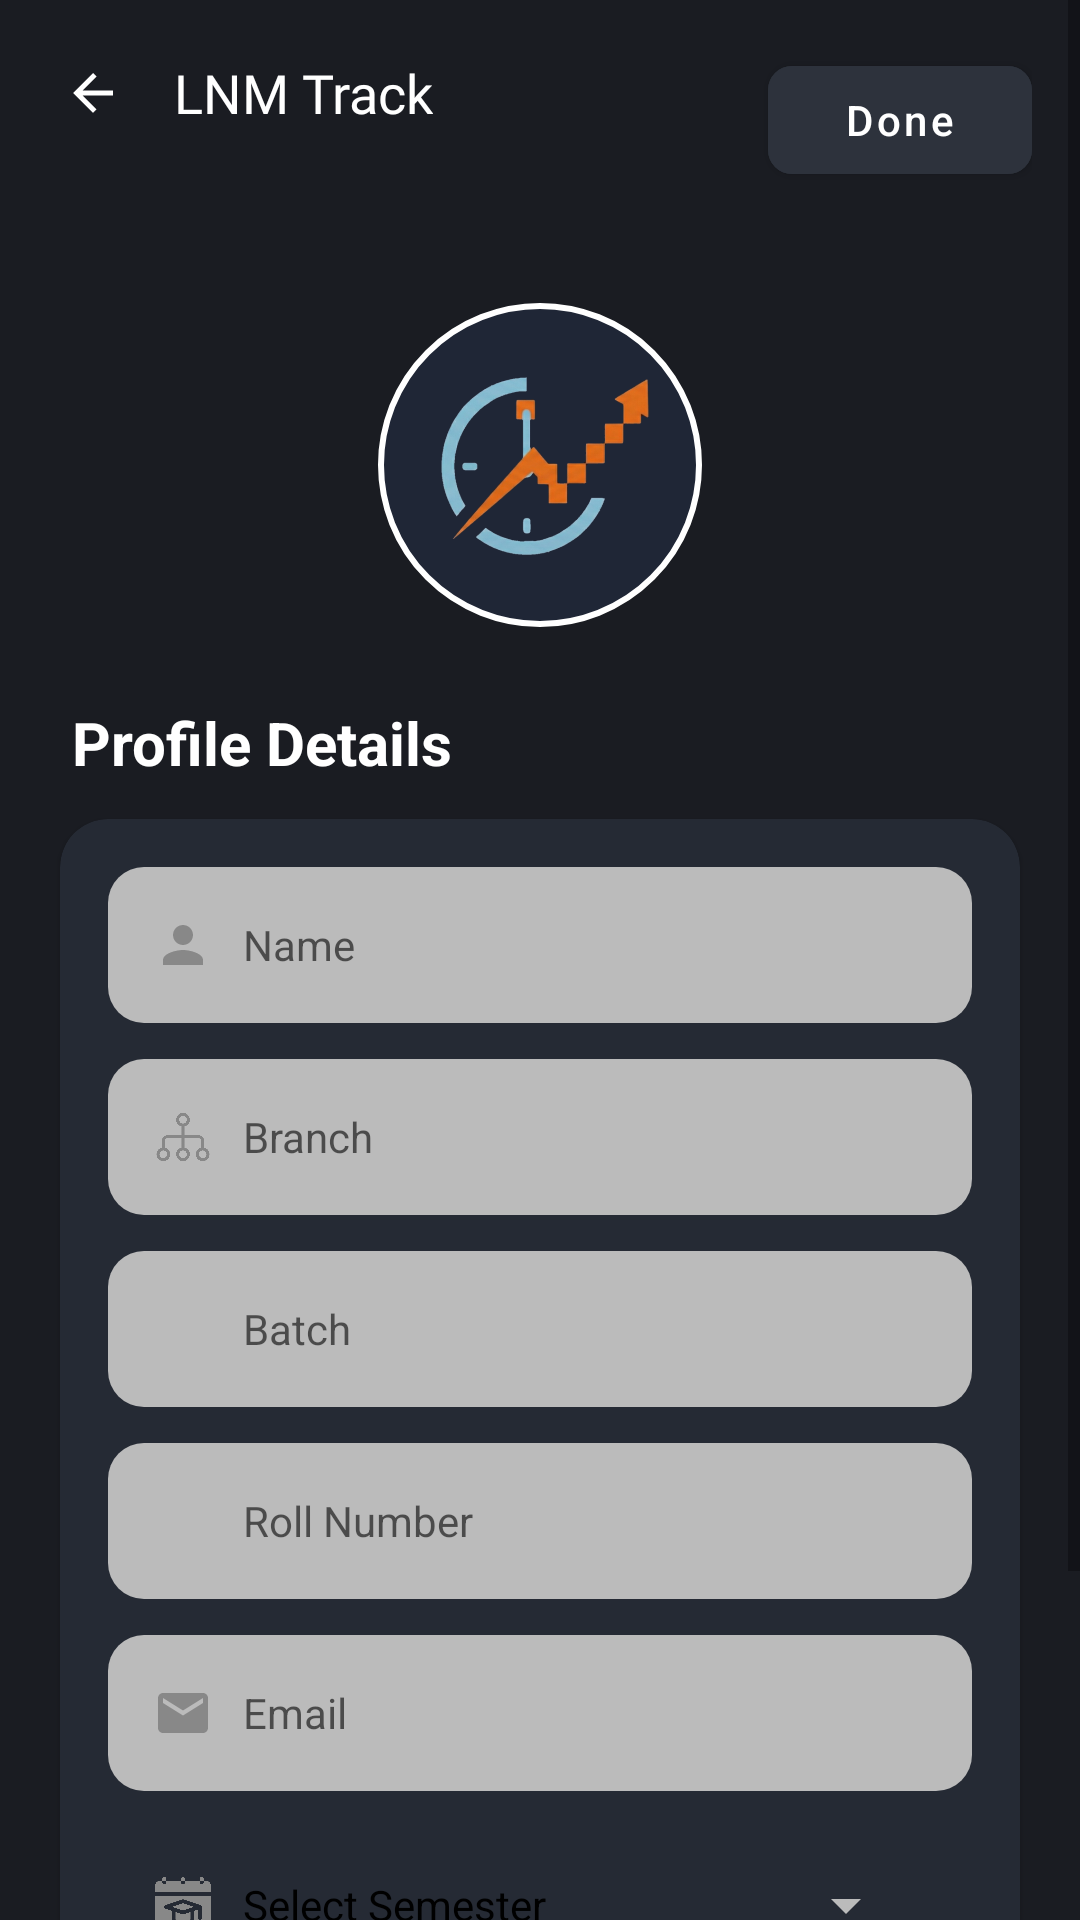

Produce the Android XML layout that renders to this screen, including the resource entries it uses.
<!-- AndroidManifest.xml: activity theme Theme.MaterialComponents.DayNight.NoActionBar -->
<!-- res/layout/activity_profile.xml -->
<?xml version="1.0" encoding="utf-8"?>
<ScrollView xmlns:android="http://schemas.android.com/apk/res/android"
    xmlns:app="http://schemas.android.com/apk/res-auto"
    android:layout_width="match_parent"
    android:layout_height="match_parent"
    android:background="#1A1C22"
    android:fillViewport="true">

    <androidx.constraintlayout.widget.ConstraintLayout
        android:layout_width="match_parent"
        android:layout_height="wrap_content"
        android:paddingBottom="30dp">

        <RelativeLayout
            android:id="@+id/toolbar"
            android:layout_width="match_parent"
            android:layout_height="wrap_content"
            android:padding="16dp"
            app:layout_constraintTop_toTopOf="parent">

            <LinearLayout
                android:layout_width="wrap_content"
                android:layout_height="wrap_content"
                android:gravity="center_vertical"
                android:orientation="horizontal">

                <ImageView
                    android:id="@+id/backBtn"
                    android:layout_width="30dp"
                    android:layout_height="30dp"
                    android:background="?attr/selectableItemBackgroundBorderless"
                    android:padding="5dp"
                    android:src="@drawable/ic_back_btn"
                    app:tint="@color/white" />

                <TextView
                    android:layout_width="wrap_content"
                    android:layout_height="wrap_content"
                    android:layout_marginStart="12dp"
                    android:fontFamily="@font/montserrat_bold"
                    android:text="LNM Track"
                    android:textColor="@color/white"
                    android:textSize="18sp" />
            </LinearLayout>

            <com.google.android.material.button.MaterialButton
                android:id="@+id/btnDone"
                android:layout_width="wrap_content"
                android:layout_height="wrap_content"
                android:layout_alignParentEnd="true"
                android:backgroundTint="#2D323C"
                android:text="Done"
                android:textAllCaps="false"
                app:cornerRadius="8dp" />
        </RelativeLayout>

        <com.google.android.material.imageview.ShapeableImageView
            android:id="@+id/profileImage"
            android:layout_width="110dp"
            android:layout_height="110dp"
            android:layout_marginTop="20dp"
            android:padding="2dp"
            android:src="@drawable/logo"
            app:layout_constraintEnd_toEndOf="parent"
            app:layout_constraintStart_toStartOf="parent"
            app:layout_constraintTop_toBottomOf="@id/toolbar"
            app:shapeAppearanceOverlay="@style/CircleImage"
            app:strokeColor="@color/white"
            app:strokeWidth="2dp" />

        <TextView
            android:id="@+id/txtEditLabel"
            android:layout_width="wrap_content"
            android:layout_height="wrap_content"
            android:layout_marginStart="24dp"
            android:layout_marginTop="24dp"
            android:text="Profile Details"
            android:textColor="@color/white"
            android:textSize="20sp"
            android:textStyle="bold"
            app:layout_constraintStart_toStartOf="parent"
            app:layout_constraintTop_toBottomOf="@id/profileImage" />

        <com.google.android.material.card.MaterialCardView
            android:id="@+id/formCard"
            android:layout_width="match_parent"
            android:layout_height="wrap_content"
            android:layout_marginHorizontal="20dp"
            android:layout_marginTop="12dp"
            app:cardBackgroundColor="#252A34"
            app:cardCornerRadius="16dp"
            app:layout_constraintTop_toBottomOf="@id/txtEditLabel"
            app:strokeWidth="0dp">

            <LinearLayout
                android:layout_width="match_parent"
                android:layout_height="wrap_content"
                android:orientation="vertical"
                android:padding="16dp">

                <LinearLayout style="@style/ProfileInputContainerLocked">
                    <ImageView style="@style/ProfileInputIcon" android:src="@drawable/ic_user" />
                    <EditText android:id="@+id/etName" style="@style/ProfileEditTextLocked" android:hint="Name" />
                </LinearLayout>

                <LinearLayout style="@style/ProfileInputContainerLocked">
                    <ImageView style="@style/ProfileInputIcon" android:src="@drawable/ic_branch" />
                    <EditText android:id="@+id/etBranch" style="@style/ProfileEditTextLocked" android:hint="Branch" />
                </LinearLayout>

                <LinearLayout style="@style/ProfileInputContainerLocked">
                    <ImageView style="@style/ProfileInputIcon" android:src="@drawable/ic_batch" />
                    <EditText android:id="@+id/etBatch" style="@style/ProfileEditTextLocked" android:hint="Batch" />
                </LinearLayout>

                <LinearLayout style="@style/ProfileInputContainerLocked">
                    <ImageView style="@style/ProfileInputIcon" android:src="@drawable/ic_roll" />
                    <EditText android:id="@+id/etRoll" style="@style/ProfileEditTextLocked" android:hint="Roll Number" />
                </LinearLayout>

                <LinearLayout style="@style/ProfileInputContainerLocked">
                    <ImageView style="@style/ProfileInputIcon" android:src="@drawable/ic_email" />
                    <EditText android:id="@+id/etEmail" style="@style/ProfileEditTextLocked" android:hint="Email" />
                </LinearLayout>

                <LinearLayout style="@style/ProfileInputContainerEditable">
                    <ImageView style="@style/ProfileInputIcon" android:src="@drawable/ic_semester"/>
                    <AutoCompleteTextView
                        android:id="@+id/autoCompleteSemester"
                        android:layout_width="match_parent"
                        android:layout_height="match_parent"
                        android:layout_marginStart="10dp"
                        android:background="@android:color/transparent"
                        android:hint="Select Semester"
                        android:textColorHint="@color/black"
                        android:inputType="none"
                        android:textColor="@color/black"
                        android:textSize="14sp"
                        android:completionThreshold="1"
                        android:drawableEnd="@drawable/ic_down"
                        android:drawablePadding="10dp"
                        android:paddingEnd="15dp"/>
                </LinearLayout>

                <com.google.android.material.button.MaterialButton
                    android:id="@+id/btnSave"
                    android:layout_width="match_parent"
                    android:layout_height="55dp"
                    android:layout_marginTop="8dp"
                    android:backgroundTint="#4294F3"
                    android:text="Update Profile"
                    app:cornerRadius="12dp" />

            </LinearLayout>
        </com.google.android.material.card.MaterialCardView>

        <TextView
            android:layout_width="wrap_content"
            android:layout_height="wrap_content"
            android:text="Made by Tanmay Shrivastava (25UEC245)"
            android:textColor="#B0B0B0"
            android:textSize="12sp"
            app:layout_constraintBottom_toBottomOf="parent"
            app:layout_constraintStart_toStartOf="parent"
            app:layout_constraintEnd_toEndOf="parent"
            android:layout_marginBottom="16dp"/>

    </androidx.constraintlayout.widget.ConstraintLayout>
</ScrollView>
<!-- resources referenced by this layout -->
<resources>
  <color name="black">#FF000000</color>
  <color name="white">#FFFFFFFF</color>
  <!-- drawable ic_back_btn (drawable) -->
  <vector xmlns:android="http://schemas.android.com/apk/res/android" android:autoMirrored="true" android:height="24dp" android:tint="#BBBBBB" android:viewportHeight="24" android:viewportWidth="24" android:width="24dp">
        
      <path android:fillColor="@android:color/white" android:pathData="M20,11H7.83l5.59,-5.59L12,4l-8,8 8,8 1.41,-1.41L7.83,13H20v-2z"/>
      
  </vector>
  <!-- drawable ic_branch: png bitmap (drawable, 11885 bytes) -->
  <!-- drawable ic_down (drawable) -->
  <vector xmlns:android="http://schemas.android.com/apk/res/android" android:height="24dp" android:tint="#BBBBBB" android:viewportHeight="24" android:viewportWidth="24" android:width="24dp">
        
      <path android:fillColor="@android:color/white" android:pathData="M7,10l5,5 5,-5z"/>
      
  </vector>
  <!-- drawable ic_email (drawable) -->
  <vector xmlns:android="http://schemas.android.com/apk/res/android" android:height="24dp" android:tint="#BBBBBB" android:viewportHeight="24" android:viewportWidth="24" android:width="24dp">
        
      <path android:fillColor="@android:color/white" android:pathData="M20,4L4,4c-1.1,0 -1.99,0.9 -1.99,2L2,18c0,1.1 0.9,2 2,2h16c1.1,0 2,-0.9 2,-2L22,6c0,-1.1 -0.9,-2 -2,-2zM20,8l-8,5 -8,-5L4,6l8,5 8,-5v2z"/>
      
  </vector>
  <!-- drawable ic_semester: png bitmap (drawable, 8717 bytes) -->
  <!-- drawable ic_user (drawable) -->
  <vector xmlns:android="http://schemas.android.com/apk/res/android" android:height="24dp" android:tint="#BBBBBB" android:viewportHeight="24" android:viewportWidth="24" android:width="24dp">
        
      <path android:fillColor="@android:color/white" android:pathData="M12,12c2.21,0 4,-1.79 4,-4s-1.79,-4 -4,-4 -4,1.79 -4,4 1.79,4 4,4zM12,14c-2.67,0 -8,1.34 -8,4v2h16v-2c0,-2.66 -5.33,-4 -8,-4z"/>
      
  </vector>
  <!-- drawable logo: png bitmap (drawable, 160071 bytes) -->
  <style name="CircleImage">
          <item name="cornerSize">50%</item>
      </style>
  <style name="ProfileEditTextLocked">
          <item name="android:layout_width">match_parent</item>
          <item name="android:layout_height">match_parent</item>
          <item name="android:layout_marginStart">10dp</item>
          <item name="android:background">@android:color/transparent</item>
          <item name="android:enabled">false</item>
          <item name="android:textColor">#121212</item>
          <item name="android:textSize">14sp</item>
      </style>
  <style name="ProfileInputContainerEditable" parent="ProfileInputContainerLocked">
          <item name="android:background">@drawable/bg_input_editable</item>
          <item name="android:textColor">@color/black</item>
          <item name="hintTextColor">@color/black</item>
      </style>
  <style name="ProfileInputContainerLocked">
          <item name="android:layout_width">match_parent</item>
          <item name="android:layout_height">52dp</item>
          <item name="android:layout_marginBottom">12dp</item>
          <item name="android:background">@drawable/bg_input_locked</item>
          <item name="android:gravity">center_vertical</item>
          <item name="android:enabled">false</item>
          <item name="android:orientation">horizontal</item>
          <item name="android:paddingHorizontal" tools:ignore="NewApi">15dp</item>
      </style>
  <style name="ProfileInputIcon">
          <item name="android:layout_width">20dp</item>
          <item name="android:layout_height">20dp</item>
          <item name="android:tint">#888888</item>
      </style>
  <!-- drawable bg_input_locked (drawable) -->
  <shape xmlns:android="http://schemas.android.com/apk/res/android">
      <solid android:color="#BBBBBB" />
      <corners android:radius="12dp" />
  </shape>
</resources>
